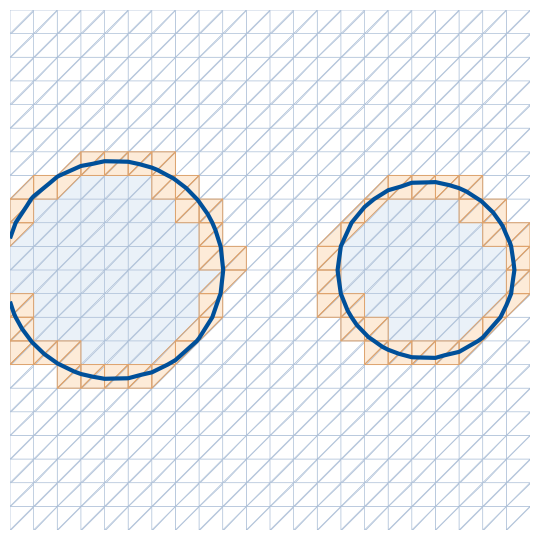
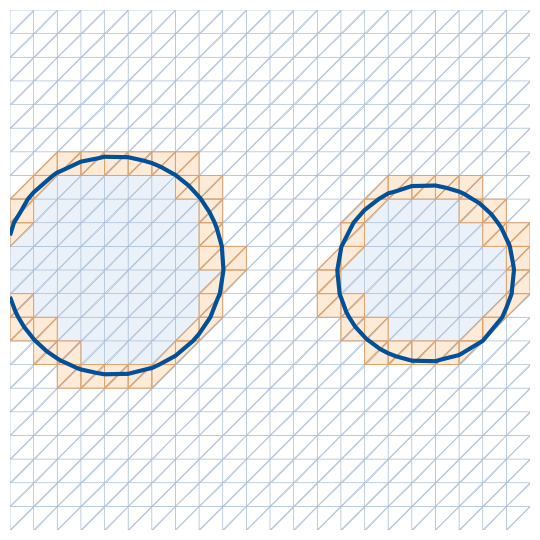
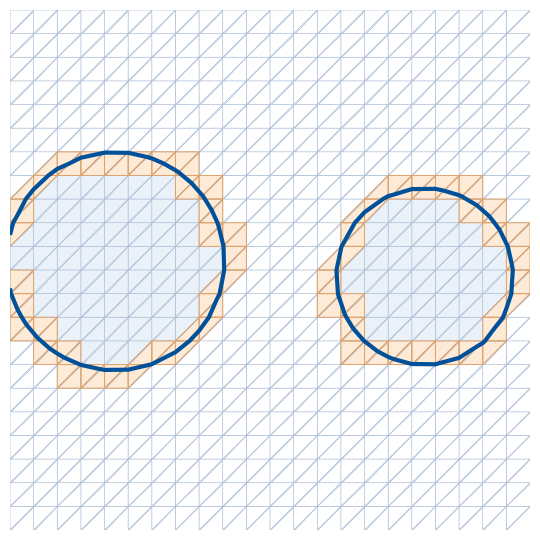
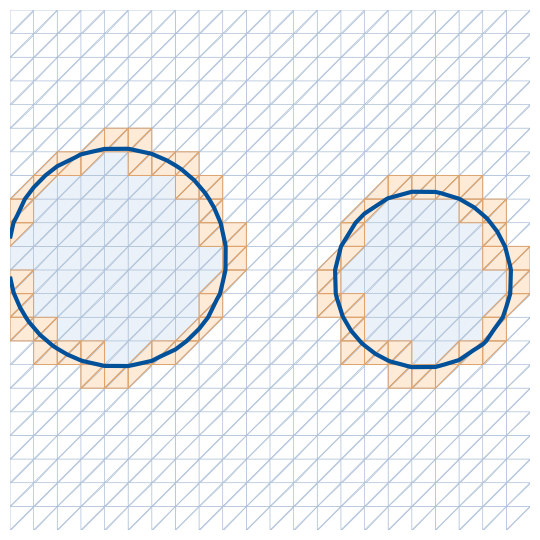
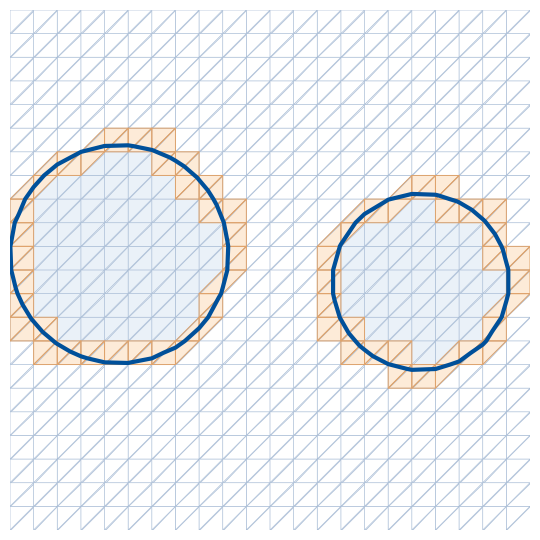
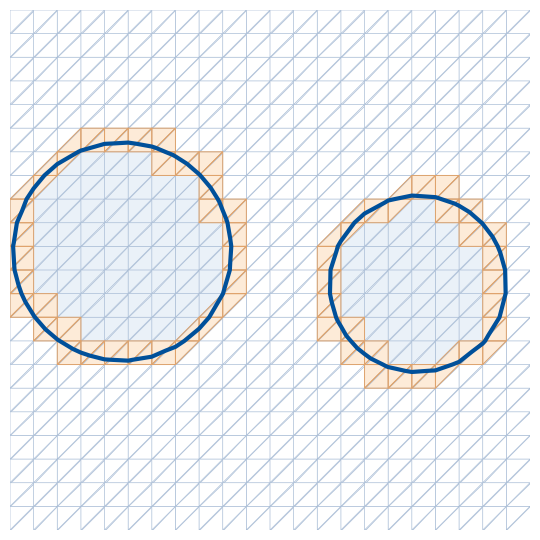
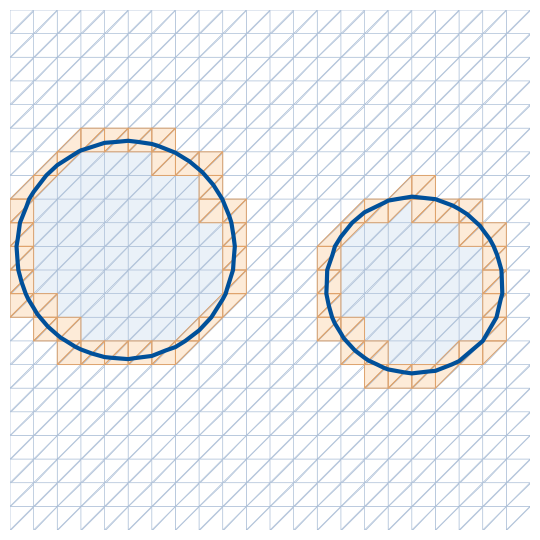
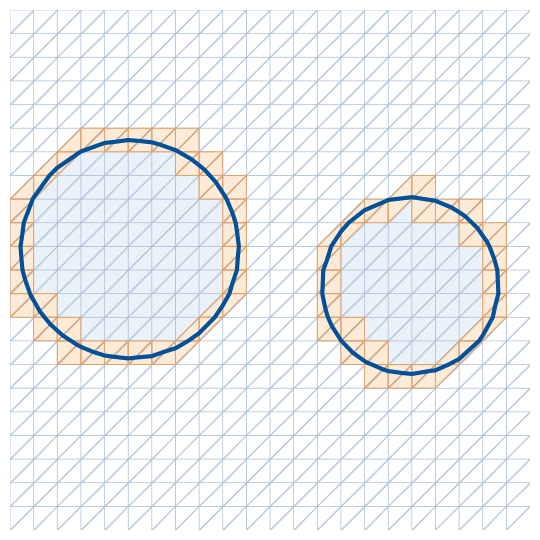
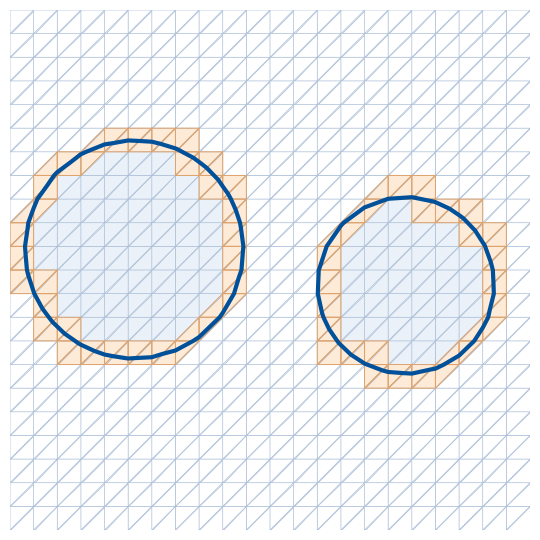
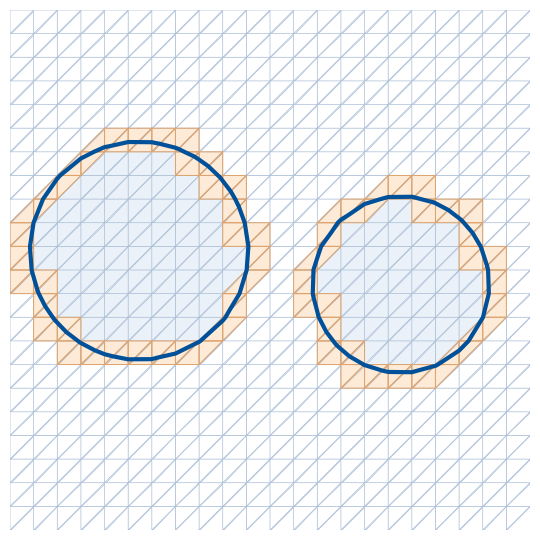
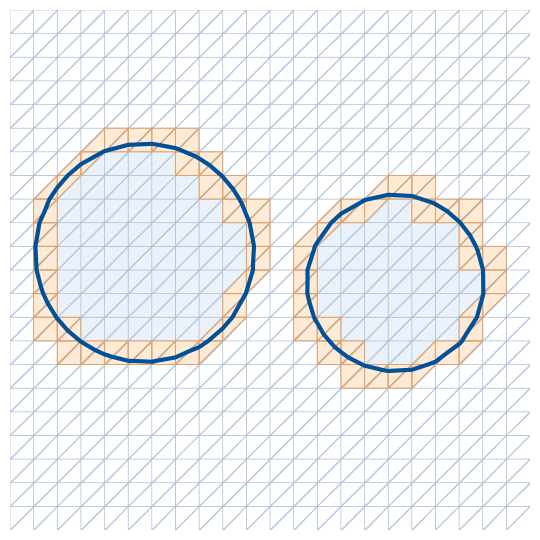
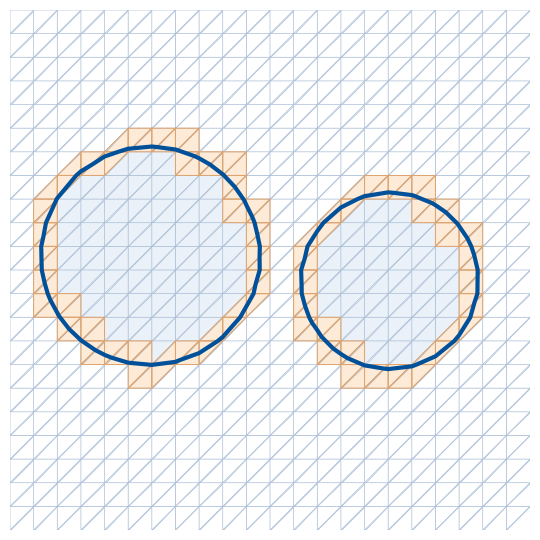
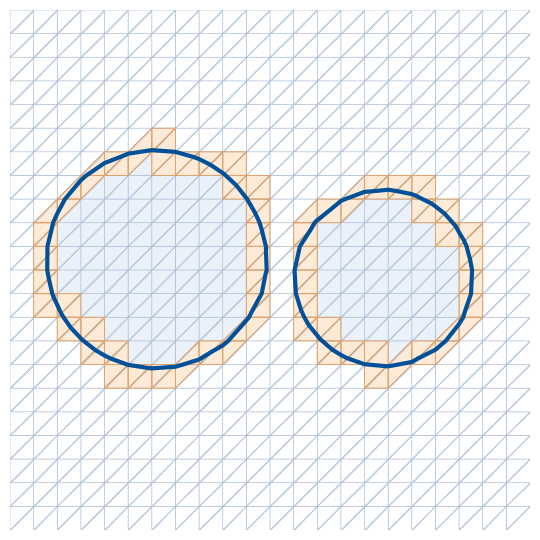
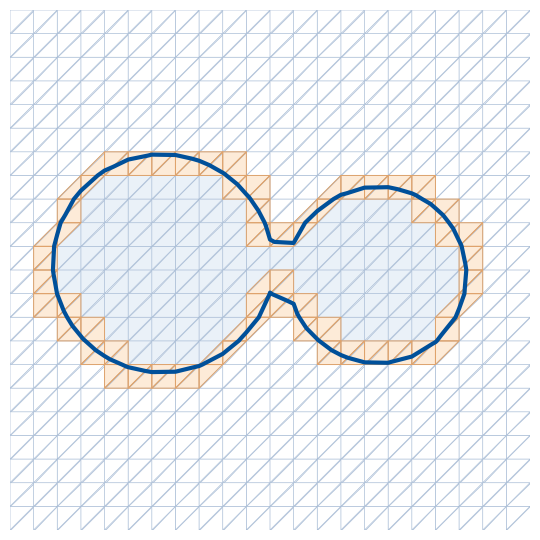
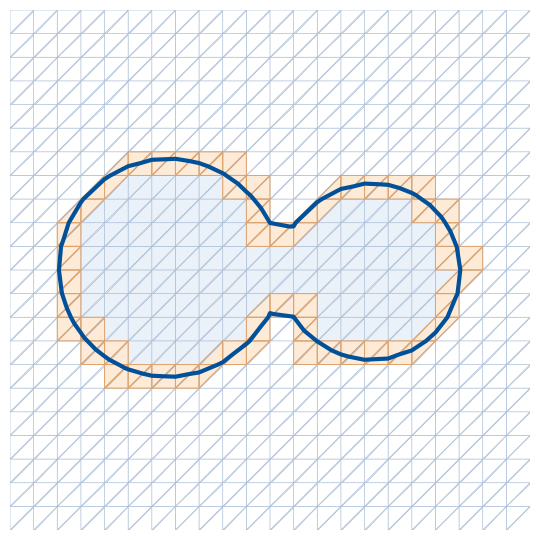
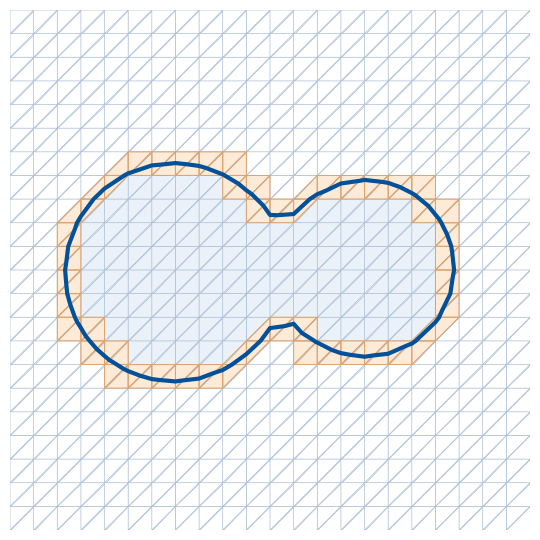

Write the Python code that produced these figures, in order.
import numpy as np, matplotlib; matplotlib.use('Agg')
import matplotlib.pyplot as plt, matplotlib.tri as mtri
from matplotlib.collections import PolyCollection
from PIL import Image
import io
n=22; xs=np.linspace(0,1,n+1); X,Y=np.meshgrid(xs,xs,indexing='ij'); N=np.c_[X.ravel(),Y.ravel()]
idx=np.arange((n+1)**2).reshape(n+1,n+1)
v00,v10,v11,v01=idx[:-1,:-1].ravel(),idx[1:,:-1].ravel(),idx[1:,1:].ravel(),idx[:-1,1:].ravel()
T=np.vstack([np.c_[v00,v10,v11],np.c_[v00,v11,v01]])
tri=mtri.Triangulation(N[:,0],N[:,1],T)
def phi_at(s):
    # s in [0,1]: bubbles approach and merge
    e=0.5-0.5*np.cos(np.pi*s)
    d=0.30*(1-e)+0.08*e
    r1,r2=0.21,0.17
    c1=(0.5-d-0.0, 0.5+0.04*np.sin(2*np.pi*s)); c2=(0.5+d, 0.5-0.03*np.sin(2*np.pi*s))
    p1=np.hypot(N[:,0]-c1[0],N[:,1]-c1[1])-r1; p2=np.hypot(N[:,0]-c2[0],N[:,1]-c2[1])-r2
    eps=0.025
    return -eps*np.log(np.exp(-p1/eps)+np.exp(-p2/eps))
def frame(s):
    ph=phi_at(s); pc=ph[T]
    ins=(pc<0).all(1); cut=(pc<0).any(1)&(pc>0).any(1)
    f=plt.figure(figsize=(5.2,5.2),dpi=100); ax=f.add_axes([0,0,1,1]); ax.set_xlim(0,1); ax.set_ylim(0,1); ax.axis('off')
    col=np.where(cut,'#FDEBD8',np.where(ins,'#EAF1F8','#FFFFFF'))
    ax.add_collection(PolyCollection(N[T],facecolors=col,edgecolors='#A9BDD6',linewidths=0.5))
    ax.tricontour(tri,ph,levels=[0],colors='#00509A',linewidths=3)
    # cut cells outline darker orange
    ax.add_collection(PolyCollection(N[T[cut]],facecolors='none',edgecolors='#E0A36B',linewidths=0.7))
    f.canvas.draw(); im=Image.fromarray(np.asarray(f.canvas.buffer_rgba())[:,:,:3].copy()); plt.close(f); return im
S=np.r_[np.linspace(0,1,30),np.ones(14)]
fr=[frame(s) for s in S]; fr=fr+fr[-2:0:-1]
fr[0].save('bubbles.gif',save_all=True,append_images=fr[1:],duration=[80]*len(fr),loop=0,optimize=True)
fr[len(S)//2].save('bubbles_mid.png'); fr[-0].save('b0.png')
print(len(fr))
